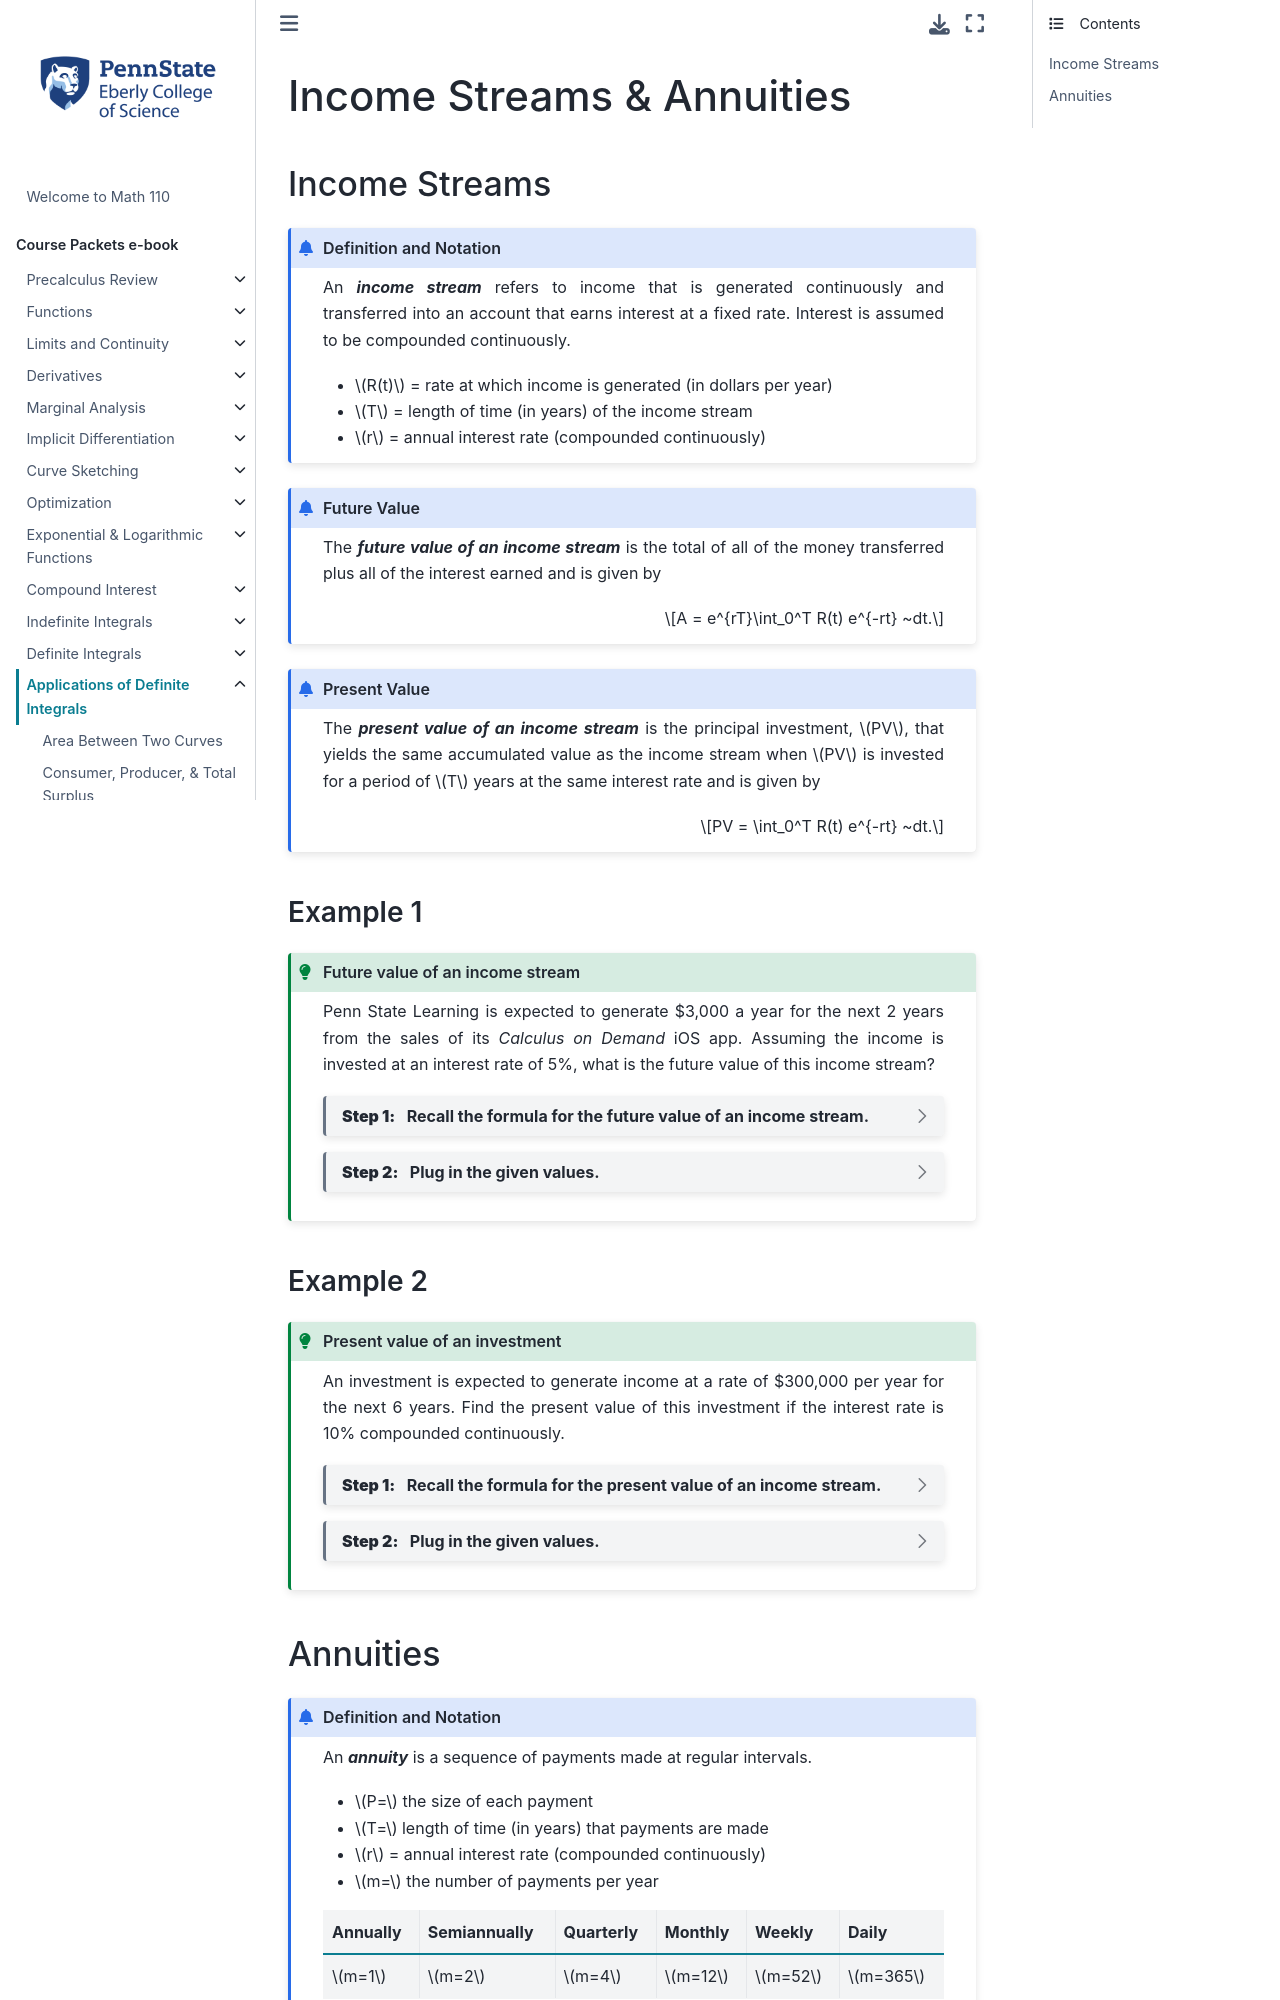

repository: 28left/110jupyter · page: ch_Applicationintegrals/applicationintegrals_income_streams_annuities.html · generator: jekyll

---
jupytext:
  formats: ipynb,md:myst
  text_representation:
    extension: .md
    format_name: myst
    format_version: 0.13
    jupytext_version: 1.10.3
kernelspec:
  display_name: Python 3.9.4 64-bit
  language: python
  name: python3
---
# Income Streams & Annuities

## Income Streams

```{admonition} Definition and Notation
:class: info

An _**income stream**_ refers to income that is generated continuously and transferred into an account that earns interest at a fixed rate. Interest is assumed to be compounded continuously.

- $R(t)$ = rate at which income is generated (in dollars per year)
- $T$ = length of time (in years) of the income stream    
- $r$ = annual interest rate (compounded continuously)
```


```{admonition} Future Value
:class: info

The _**future value of an income stream**_ is the total of all of the money transferred plus all of the interest earned and is given by

$$A = e^{rT}\int_0^T R(t) e^{-rt} ~dt.$$
```

```{admonition} Present Value
:class: info

The _**present value of an income stream**_ is the principal investment, $PV$, that yields the same accumulated value as the income stream when $PV$ is invested for a period of $T$ years at the same interest rate and is given by

$$PV = \int_0^T R(t) e^{-rt} ~dt.$$
```



### Example 1

````{admonition} Future value of an income stream
:class: tip

Penn State Learning is expected to generate \$3,000 a year for the next 2 years from the sales of its *Calculus on Demand* iOS app.  Assuming the income is invested at an interest rate of 5\%, what is the future value of this income stream?

```{dropdown} **Step 1:** &nbsp; Recall the formula for the future value of an income stream.

$$A = e^{rT} \int_0^T R(t) e^{-rt} ~dt$$
```

```{dropdown} **Step 2:** &nbsp; Plug in the given values.

$R(t)=3000$, $r=0.05$, and $T=2$. 

\begin{align*}
  e^{0.05(2)}\int_0^2 3000e^{-0.05t}~dt
  &= 3000 e^{0.1}\int_0^2 e^{-0.05t}~dt && \hbox{Constant multiple rule}\\
  &= 3000 e^{0.1} \left(\frac{e^{-0.05t}}{-0.05}\right)\Biggr|^{2}_{0} && \hbox{Since $\displaystyle \int e^{ax} ~dx  = \dfrac{e^{ax}}{a} + C$} \\
  &= 3000 e^{0.1} \left(\frac{e^{-0.05(2)}}{-0.05} - \frac{e^{-0.05(0)}}{-0.05}\right) && \hbox{Plug in limits of integration}\\
  &= 3000 e^{0.1} \left(\frac{e^{-0.1}}{-0.05} + \frac{1}{0.05}\right) && \hbox{Since $e^0 = 1$}\\
  &= 60000 e^{0.1} \left(1- e^{-0.1}\right) && \hbox{Since $\frac{1}{0.05} = \frac{1}{5/100} = \frac{100}{5} = 20$}\\
  &\approx \$6,310.26 
\end{align*}
```
````


### Example 2

````{admonition}  Present value of an investment
:class: tip

An investment is expected to generate income at a rate of \$300,000 per year for the next 6 years. Find the present value of this investment if the interest rate is 10\% compounded continuously. 


```{dropdown} **Step 1:** &nbsp; Recall the formula for the present value of an income stream.

$$PV = \int_0^T R(t) e^{-rt} ~dt$$
```

```{dropdown} **Step 2:** &nbsp; Plug in the given values.

$R(t)=300000$, $r=0.1$, and $T=6$. 

\begin{align*}
  \int_0^6 300000e^{-0.1t} ~dt
  &= 300000 \int_0^6 e^{-0.1t} ~dt && \hbox{Constant multiple rule}\\
  &= 300000 \left(\frac{e^{-0.1t}}{-0.1}\right)\Biggr|^6_0 && \hbox{Since $\displaystyle \int e^{ax} ~dx  = \dfrac{e^{ax}}{a} + C$}\\
  &= 300000 \left(\frac{e^{-0.1(6)}}{-0.1}-\frac{e^{-0.1(0)}}{-0.1}\right) && \hbox{Plug in limits of integration}\\
  &= 300000 \left(\frac{e^{-0.6}}{-0.1}+\frac{1}{0.1}\right) && \hbox{Since $e^0 = 1$}\\
  &= 3000000\left(1- e^{-0.6}\right) && \hbox{Since $\frac{1}{0.1} = \frac{1}{1/10}=10$}\\
  &\approx \$1,353,565.09
\end{align*}
```
````
